Run: headless pygame with SDL's dummy video driver; simulated clock (each Clock.tick advances the game by its frame time, no real sleeping); random seed 0; keys injected as events and as key.get_pressed() state; mouse plan: one left click at the window centre at the start of phase 2, then a move to the lower-right quarter at the start of phase 3.
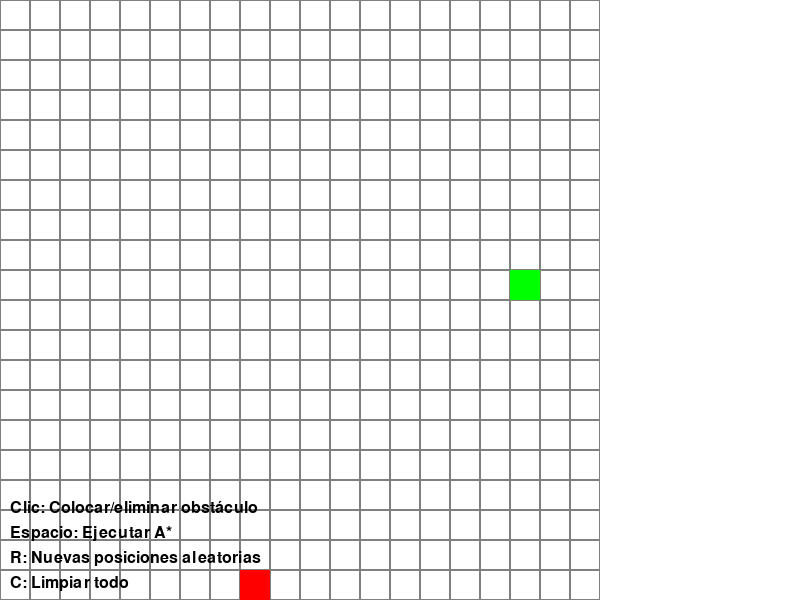
Frame 1 of 4 · flips 1–60 · no input
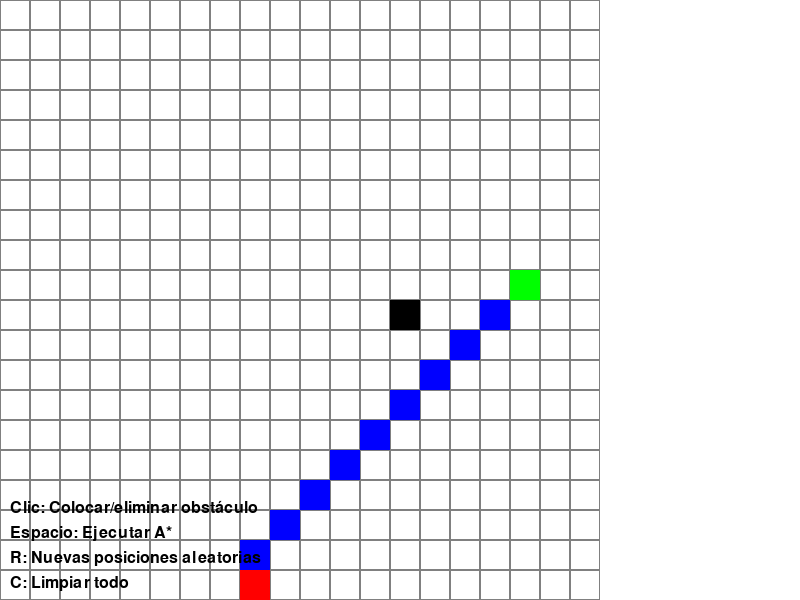
Frame 2 of 4 · flips 61–180 · clicked the window centre · tapped SPACE, RETURN · held RIGHT (→), D
Frame 3 of 4 · flips 181–300 · moved the mouse to the lower-right quarter · held DOWN (↓), S · screen unchanged from frame 2, image omitted
Frame 4 of 4 · flips 301–420 · held LEFT (←), A, UP (↑), W · screen unchanged from frame 3, image omitted

The pygame program that drew these frames:

import pygame
import heapq
import random
import sys

# Constantes
ANCHO = 800
ALTO = 600
FILAS = 20
COLUMNAS = 20
TAMANO_CELDA = min(ANCHO // COLUMNAS, ALTO // FILAS)

# Colores
NEGRO = (0, 0, 0)
BLANCO = (255, 255, 255)
VERDE = (0, 255, 0)
ROJO = (255, 0, 0)
AZUL = (0, 0, 255)
GRIS = (128, 128, 128)
AMARILLO = (255, 255, 0)

class Nodo:
    def __init__(self, x, y, g=0, h=0, padre=None):
        self.x = x
        self.y = y
        self.g = g  # Costo desde el inicio
        self.h = h  # Heurística hasta el destino
        self.f = g + h  # Costo total
        self.padre = padre

    def __lt__(self, otro):
        return self.f < otro.f

def a_estrella(inicio, destino, grid):
    movimientos = [(0, 1), (1, 0), (0, -1), (-1, 0), 
                  (1, 1), (1, -1), (-1, 1), (-1, -1)]  # Incluye diagonales
    
    filas, cols = len(grid), len(grid[0])
    
    def es_valida(x, y):
        return 0 <= x < filas and 0 <= y < cols and grid[x][y] == 0
    
    lista_abierta = []
    cerrados = set()
    
    nodo_inicio = Nodo(inicio[0], inicio[1], h=heuristica(inicio, destino))
    heapq.heappush(lista_abierta, nodo_inicio)
    
    while lista_abierta:
        nodo_actual = heapq.heappop(lista_abierta)
        
        if (nodo_actual.x, nodo_actual.y) == destino:
            camino = []
            while nodo_actual:
                camino.append((nodo_actual.x, nodo_actual.y))
                nodo_actual = nodo_actual.padre
            return camino[::-1]
        
        cerrados.add((nodo_actual.x, nodo_actual.y))
        
        for dx, dy in movimientos:
            nx, ny = nodo_actual.x + dx, nodo_actual.y + dy
            
            if not es_valida(nx, ny) or (nx, ny) in cerrados:
                continue
            
            # Costo diferente para diagonales
            costo_movimiento = 1.4 if abs(dx) == 1 and abs(dy) == 1 else 1
            nuevo_g = nodo_actual.g + costo_movimiento
            nuevo_nodo = Nodo(nx, ny, nuevo_g, heuristica((nx, ny), destino), nodo_actual)
            
            existe = False
            for nodo in lista_abierta:
                if (nodo.x, nodo.y) == (nx, ny) and nodo.g <= nuevo_g:
                    existe = True
                    break
            
            if not existe:
                heapq.heappush(lista_abierta, nuevo_nodo)
    
    return None

def heuristica(a, b):
    # Distancia Euclidiana para movimientos diagonales
    return ((a[0] - b[0])**2 + (a[1] - b[1])**2)**0.5

def generar_posiciones_aleatorias(grid):
    """Genera posiciones inicial y final aleatorias que no sean obstáculos"""
    celdas_libres = []
    for i in range(len(grid)):
        for j in range(len(grid[0])):
            if grid[i][j] == 0:
                celdas_libres.append((i, j))
    
    if len(celdas_libres) < 2:
        return (0, 0), (FILAS-1, COLUMNAS-1)
    
    inicio, destino = random.sample(celdas_libres, 2)
    return inicio, destino

def dibujar_grid(screen, grid, inicio, destino, camino=None):
    screen.fill(BLANCO)
    
    # Dibujar grid
    for i in range(FILAS):
        for j in range(COLUMNAS):
            rect = pygame.Rect(j * TAMANO_CELDA, i * TAMANO_CELDA, TAMANO_CELDA, TAMANO_CELDA)
            
            if grid[i][j] == 1:  # Obstáculo
                pygame.draw.rect(screen, NEGRO, rect)
            else:
                pygame.draw.rect(screen, BLANCO, rect)
                pygame.draw.rect(screen, GRIS, rect, 1)
            
            # Dibujar inicio
            if (i, j) == inicio:
                pygame.draw.rect(screen, VERDE, rect)
            
            # Dibujar destino
            if (i, j) == destino:
                pygame.draw.rect(screen, ROJO, rect)
    
    # Dibujar camino si existe
    if camino:
        for i, j in camino:
            if (i, j) != inicio and (i, j) != destino:
                rect = pygame.Rect(j * TAMANO_CELDA, i * TAMANO_CELDA, TAMANO_CELDA, TAMANO_CELDA)
                pygame.draw.rect(screen, AZUL, rect)
    
    pygame.display.flip()

def main():
    pygame.init()
    screen = pygame.display.set_mode((ANCHO, ALTO))
    pygame.display.set_caption("Algoritmo A* - Haz clic para obstáculos")
    
    # Inicializar grid vacío
    grid = [[0 for _ in range(COLUMNAS)] for _ in range(FILAS)]
    
    # Generar posiciones iniciales aleatorias
    inicio, destino = generar_posiciones_aleatorias(grid)
    
    camino = None
    ejecutando = True
    
    # Texto de instrucciones
    font = pygame.font.SysFont(None, 24)
    
    while ejecutando:
        for evento in pygame.event.get():
            if evento.type == pygame.QUIT:
                ejecutando = False
            
            elif evento.type == pygame.MOUSEBUTTONDOWN:
                # Agregar/eliminar obstáculo con clic
                x, y = pygame.mouse.get_pos()
                fila = y // TAMANO_CELDA
                columna = x // TAMANO_CELDA
                
                if 0 <= fila < FILAS and 0 <= columna < COLUMNAS:
                    # No permitir obstáculos en inicio o destino
                    if (fila, columna) != inicio and (fila, columna) != destino:
                        grid[fila][columna] = 1 - grid[fila][columna]  # Alternar entre 0 y 1
            
            elif evento.type == pygame.KEYDOWN:
                if evento.key == pygame.K_SPACE:
                    # Ejecutar A*
                    camino = a_estrella(inicio, destino, grid)
                    if not camino:
                        print("No se encontró camino!")
                
                elif evento.key == pygame.K_r:
                    # Reiniciar con nuevas posiciones aleatorias
                    inicio, destino = generar_posiciones_aleatorias(grid)
                    camino = None
                
                elif evento.key == pygame.K_c:
                    # Limpiar grid
                    grid = [[0 for _ in range(COLUMNAS)] for _ in range(FILAS)]
                    inicio, destino = generar_posiciones_aleatorias(grid)
                    camino = None
        
        # Dibujar
        dibujar_grid(screen, grid, inicio, destino, camino)
        
        # Dibujar instrucciones
        instrucciones = [
            "Clic: Colocar/eliminar obstáculo",
            "Espacio: Ejecutar A*",
            "R: Nuevas posiciones aleatorias",
            "C: Limpiar todo"
        ]
        
        for i, texto in enumerate(instrucciones):
            texto_surface = font.render(texto, True, NEGRO)
            screen.blit(texto_surface, (10, ALTO - 100 + i * 25))
        
        pygame.display.flip()
    
    pygame.quit()
    sys.exit()

if __name__ == "__main__":
    main()
